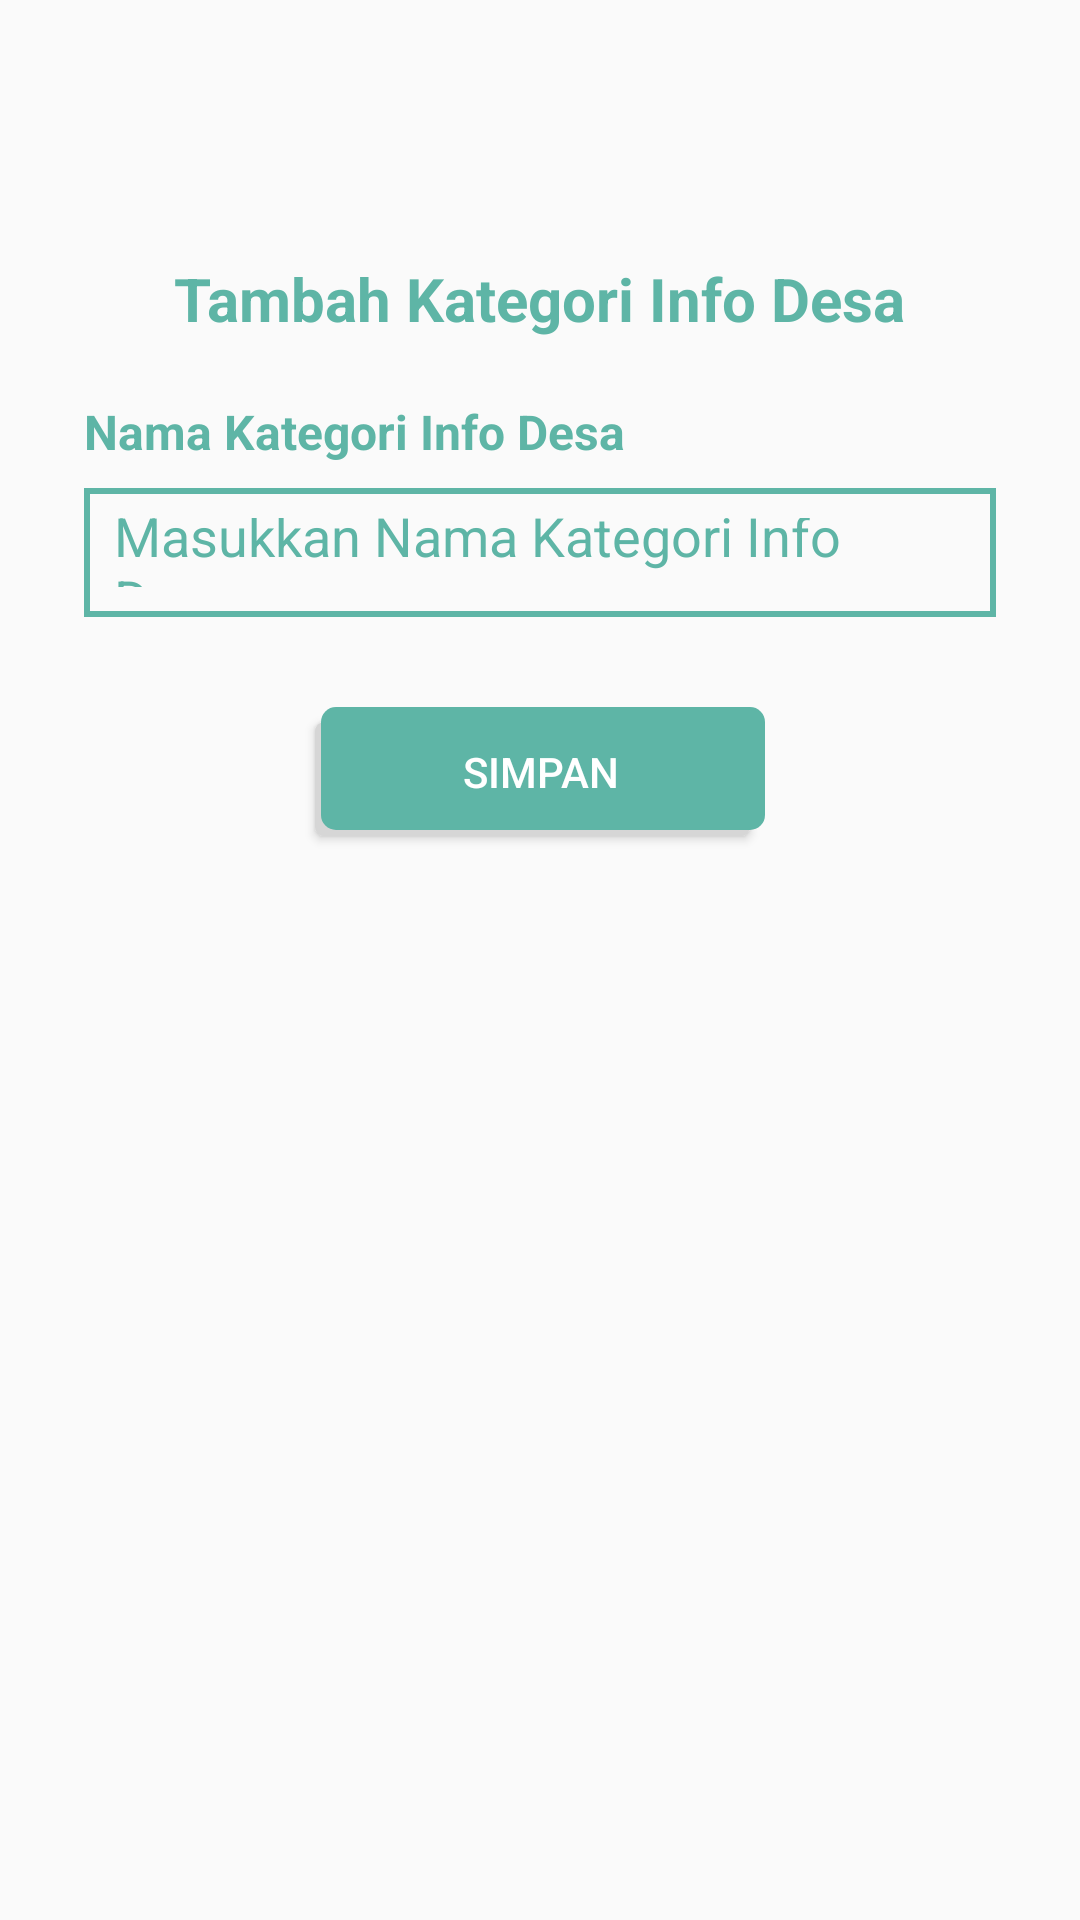

Reconstruct the res/layout file that produces this screen, plus the resources it refers to.
<!-- AndroidManifest.xml: application theme AppTheme -->
<!-- res/layout/activity_add_category.xml -->
<?xml version="1.0" encoding="utf-8"?>
<LinearLayout
    xmlns:android="http://schemas.android.com/apk/res/android"
    xmlns:app="http://schemas.android.com/apk/res-auto"
    xmlns:tools="http://schemas.android.com/tools"
    android:layout_width="match_parent"
    android:layout_height="match_parent"
    android:orientation="vertical"
    tools:context=".admin.writer.category.addcategory.AddCategoryActivity">

    <LinearLayout
        android:id="@+id/actionbar1"
        android:layout_width="match_parent"
        android:layout_height="?android:attr/actionBarSize"
        android:background="@color/background">

        <ImageView
            android:id="@+id/back_add_category"
            android:layout_width="30dp"
            android:layout_height="30dp"
            android:background="@drawable/ic_arrow"
            android:layout_marginHorizontal="10dp"
            android:layout_gravity="center_vertical"
            android:backgroundTint="#5EB5A6"
            android:elevation="1dp"/>

    </LinearLayout>

    <ScrollView
        android:layout_width="match_parent"
        android:layout_height="match_parent">

        <LinearLayout
            android:layout_width="match_parent"
            android:layout_height="match_parent"
            android:orientation="vertical"
            android:padding="20dp">

            <TextView
                android:layout_width="wrap_content"
                android:layout_height="wrap_content"
                android:layout_marginStart="8dp"
                android:layout_marginEnd="8dp"
                android:layout_marginTop="10dp"
                android:text="Tambah Kategori Info Desa"
                android:textColor="#5eb5a6"
                android:textSize="20sp"
                android:textStyle="bold"
                android:layout_gravity="center_horizontal"/>

            <TextView
                android:layout_width="wrap_content"
                android:layout_height="wrap_content"
                android:layout_marginStart="8dp"
                android:layout_marginTop="20dp"
                android:layout_marginEnd="8dp"
                android:text="Nama Kategori Info Desa"
                android:textColor="#5eb5a6"
                android:textSize="16sp"
                android:textStyle="bold" />
            <EditText
                android:id="@+id/et_add_category_info"
                android:layout_width="match_parent"
                android:layout_height="43dp"
                android:layout_marginStart="8dp"
                android:layout_marginTop="8dp"
                android:layout_marginEnd="8dp"
                android:background="@drawable/et_outline"
                android:hint="Masukkan Nama Kategori Info Desa"
                android:padding="10dp"
                android:textColorHint="#5eb5a6" />

            <Button
                android:id="@+id/btn_save_category_info"
                android:layout_width="150dp"
                android:layout_height="43dp"
                android:layout_gravity="center"
                android:layout_marginStart="8dp"
                android:layout_marginTop="30dp"
                android:layout_marginEnd="8dp"
                android:layout_marginBottom="50dp"
                android:background="@drawable/btn_shadow"
                android:elevation="10dp"
                android:text="simpan"
                android:textColor="#fff" />

        </LinearLayout>

    </ScrollView>

</LinearLayout>
<!-- resources referenced by this layout -->
<resources>
  <!-- drawable btn_shadow (drawable) -->
  <selector xmlns:android="http://schemas.android.com/apk/res/android">
      <item>
          <layer-list>
              
              <item android:right="5dp" android:top="5dp">
                  <shape>
                      <corners android:radius="3dp" />
                      <solid android:color="#D6D6D6" />
                  </shape>
              </item>
              <item android:bottom="2dp" android:left="2dp">
                  <shape>
                      <solid
                          android:color="#5EB5A6"/>
                      <corners
                          android:radius="5dp"/>
                  </shape>
              </item>
          </layer-list>
      </item>
  
  </selector>
  <!-- drawable et_outline (drawable) -->
  <?xml version="1.0" encoding="utf-8"?>
  <shape xmlns:android="http://schemas.android.com/apk/res/android">
  
      <stroke android:width="2dp"
          android:color="#5eb5a6"
          />
  </shape>
  <style name="AppTheme" parent="Theme.AppCompat.Light.NoActionBar">
          
          <item name="colorPrimary">@color/colorPrimary</item>
          <item name="colorPrimaryDark">@color/colorPrimaryDark</item>
          <item name="colorAccent">@color/colorAccent</item>
      </style>
  <color name="colorPrimary">#008577</color>
  <color name="colorPrimaryDark">#00574B</color>
  <color name="colorAccent">#D81B60</color>
</resources>
